Run: headless pygame with SDL's dummy video driver; simulated clock (each Clock.tick advances the game by its frame time, no real sleeping); random seed 0; keys injected as events and as key.get_pressed() state; mouse plan: one left click at the window centre at the start of phase 2, then a move to the lower-right quarter at the start of phase 3.
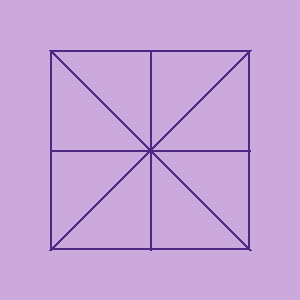
Frame 1 of 4 · flips 1–60 · no input
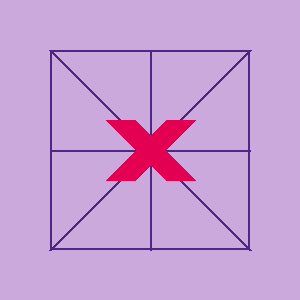
Frame 2 of 4 · flips 61–180 · clicked the window centre · tapped SPACE, RETURN · held RIGHT (→), D
Frame 3 of 4 · flips 181–300 · moved the mouse to the lower-right quarter · held DOWN (↓), S · screen unchanged from frame 2, image omitted
Frame 4 of 4 · flips 301–420 · held LEFT (←), A, UP (↑), W · screen unchanged from frame 3, image omitted

The pygame program that drew these frames:

import pygame
import sys

# Inicializar Pygame
pygame.init()

# Definir colores
NEGRO = (10, 10, 10)
BLANCO = (255, 255, 255)
VIOLETA= (76, 40, 130)
AZUL = (0, 0, 255)
ROJO = (227, 0, 82)

# Color de fondo
LILA= (204, 169, 221)

# Definir tamaño de pantalla y cuadrícula
ANCHO = 300
ALTO = 300
TAM_CUADRO = 100




# Definir funciones
def dibujar_tablero():

    pantalla.fill(LILA)

    for x in range(0, ANCHO, TAM_CUADRO):
        
        pygame.draw.line(pantalla, VIOLETA, (50, 50), (250, 250), 3)
        pygame.draw.line(pantalla, VIOLETA, (250, 50), (50, 250), 3)
        pygame.draw.rect(pantalla, VIOLETA, (50, 50, 200, 200), 2)
        pygame.draw.line(pantalla, VIOLETA, (50, 150), (250, 150), 2)
        pygame.draw.line(pantalla, VIOLETA, (150, 50), (150, 250), 2)
    

def dibujar_x_y_o(row, col, player):
    cuadrado_pos = col * TAM_CUADRO + TAM_CUADRO // 2
    y_pos = row * TAM_CUADRO + TAM_CUADRO // 2

    if player == 1:
        pygame.draw.line(pantalla, ROJO, (cuadrado_pos - 30, y_pos - 30), (cuadrado_pos + 30, y_pos + 30), 30)
        pygame.draw.line(pantalla, ROJO, (cuadrado_pos + 30, y_pos - 30), (cuadrado_pos - 30, y_pos + 30), 30)
    elif player == 2:
        pygame.draw.circle(pantalla, AZUL, (cuadrado_pos, y_pos), 30, 30)

def obtener_celda(mouse_pos):
    x, y = mouse_pos
    row = y // TAM_CUADRO
    col = x // TAM_CUADRO
    return row, col

def verificar_ganador(board):
    # Verificar filas
    for row in range(3):
        if board[row][0] == board[row][1] == board[row][2] != 0:
            return board[row][0]

    # Verificar columnas
    for col in range(3):
        if board[0][col] == board[1][col] == board[2][col] != 0:
            return board[0][col]

    # Verificar diagonales
    if board[0][0] == board[1][1] == board[2][2] != 0:
        return board[0][0]
    if board[0][2] == board[1][1] == board[2][0] != 0:
        return board[0][2]

    return 0

# Inicializar pantalla
pantalla = pygame.display.set_mode((ANCHO, ALTO))
pygame.display.set_caption("Tres en Raya")

# Mostrar mensaje de bienvenida
pantalla.fill(LILA)

font = pygame.font.Font(None, 36)
mensaje_bienvenida = font.render("¡BIENVENIDO AL JUEGO!", True, VIOLETA)
pantalla.blit(mensaje_bienvenida, (ANCHO // 2 - mensaje_bienvenida.get_width() // 2, ALTO // 2 - mensaje_bienvenida.get_height() // 2))
pygame.display.flip()

# Esperar unos segundos antes de cerrar
pygame.time.wait(3000)


# Inicializar variables del juego
tablero = [[0, 0, 0],
           [0, 0, 0],
           [0, 0, 0]]
turno = 1
ganador = 0
jugando = True

# Bucle principal del juego
while jugando:
    # Manejo de eventos
    for event in pygame.event.get():
        if event.type == pygame.QUIT:
            jugando = False
        elif event.type == pygame.MOUSEBUTTONDOWN and ganador == 0:
            mouse_pos = pygame.mouse.get_pos()
            row, col = obtener_celda(mouse_pos)

            if tablero[row][col] == 0:
                tablero[row][col] = turno
                if turno == 1:
                    turno = 2
                else:
                    turno = 1

    # Actualizar pantalla
    pantalla.fill(BLANCO)
    dibujar_tablero()
    for row in range(3):
        for col in range(3):
            if tablero[row][col] != 0:
                dibujar_x_y_o(row, col, tablero[row][col])

    ganador = verificar_ganador(tablero)
    if ganador != 0:
        font = pygame.font.Font(None, 36)
        texto = font.render(f"¡El jugador {ganador} ha ganado!", True, NEGRO)
        pantalla.blit(texto, (ANCHO // 2 - texto.get_width() // 2, ALTO // 2 - texto.get_height() // 2))

    pygame.display.flip()

# Salir del juego
pygame.quit()
sys.exit()
